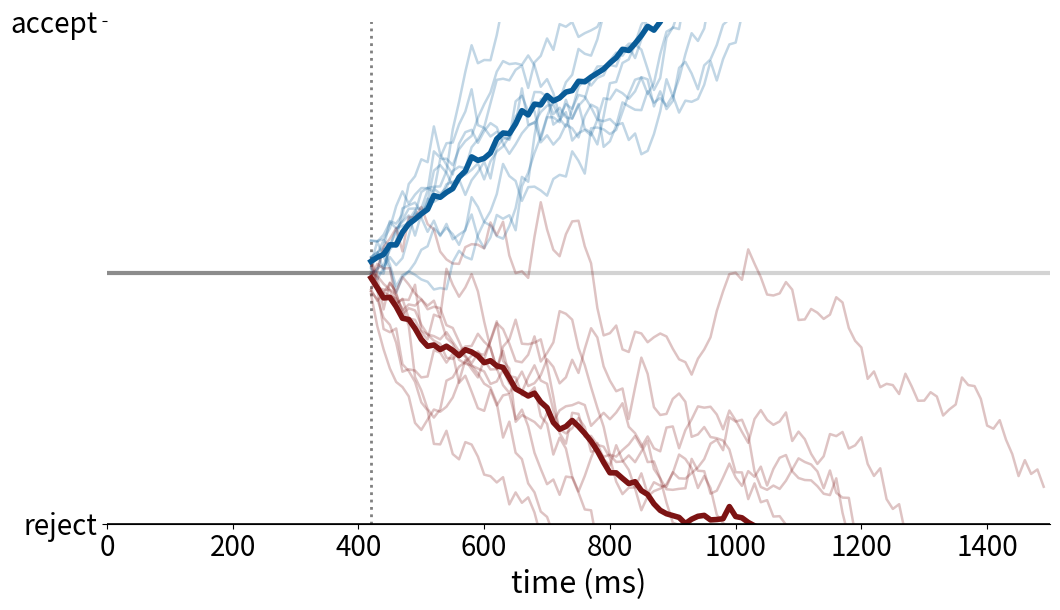

Generate this figure with matplotlib:
# # code from: https://github.com/nmarinsek/data-visualization-notebooks/blob/master/drift-diffusion-plot.ipynb
# this code creates a DDM figure for publications

import pandas as pd
import numpy as np
import matplotlib.pyplot as plt

# -----------------------------
# Global styling
# -----------------------------
plt.rcParams.update({
    'font.size': 20,
    'axes.labelsize': 22,
    'xtick.labelsize': 20,
    'ytick.labelsize': 20
})

customPalette = ["#7C1313", "#095C98", '#D3500C', '#FFB139']
plt.rcParams['axes.prop_cycle'] = plt.cycler(color=customPalette)

# -----------------------------
# Timing parameters in ms
# -----------------------------
total_ms = 1500          # full x-axis extent
dt_ms = 10               # resolution of simulation
ndt_ms = 420             # non-decision time
accum_ms = total_ms - ndt_ms
bias = 0.09  #bias in random walk

n_total = total_ms // dt_ms
n_ndt = ndt_ms // dt_ms
n_accum = accum_ms // dt_ms

time_pre = np.arange(0, ndt_ms, dt_ms)
time_post = np.arange(ndt_ms, total_ms, dt_ms)

# -----------------------------
# Diffusion parameters
# -----------------------------
n = 10
upperbound = 100
lowerbound = -100

def simulate_ddm_path(n_accum, bias, noise=1.0, start_value=0.0):
    """Simulate one diffusion path only during the accumulation period."""
    increments = np.random.randn(n_accum) * noise + bias
    walk = np.cumsum(increments) + start_value
    return walk

def apply_sticky_bounds(values, upperbound, lowerbound):
    """Stop path after first boundary crossing."""
    values = values.copy()
    bound_hits = np.where((values > upperbound) | (values < lowerbound))[0]
    if len(bound_hits) > 0:
        values[bound_hits[0] + 1:] = np.nan
    return values

# -----------------------------
# Simulate two groups
# -----------------------------
np.random.seed(7)

# positive drift: reward-dominant
data1 = pd.DataFrame({
    i: simulate_ddm_path(n_accum, bias=+2.5, noise=6.0)
    for i in range(n)
})

# negative drift: pain-dominant
data2 = pd.DataFrame({
    i: simulate_ddm_path(n_accum, bias=-1.7, noise=6.0)
    for i in range(n)
})

# -----------------------------
# Plot
# -----------------------------
fig, ax = plt.subplots(figsize=(11, 6.5))

# Neutral gray pre-accumulation segment
ax.plot([0, ndt_ms], [0, 0], color='gray', lw=3, alpha=0.9, zorder=2)

# Neutral gray center line after accumulation onset
ax.hlines(0, xmin=ndt_ms, xmax=total_ms, color='lightgray', lw=3, zorder=0)

# Vertical onset marker
ax.axvline(ndt_ms, color='gray', linestyle=':', lw=2)

# Individual reward-dominant paths
for col in data1.columns:
    y = apply_sticky_bounds(data1[col].values, upperbound, lowerbound)
    ax.plot(time_post, y, color=customPalette[1], alpha=0.25, lw=1.8)

# Individual pain-dominant paths
for col in data2.columns:
    y = apply_sticky_bounds(data2[col].values, upperbound, lowerbound)
    ax.plot(time_post, y, color=customPalette[0], alpha=0.25, lw=1.8)

# Mean reward path
mean1 = apply_sticky_bounds(data1.mean(axis=1).values, upperbound, lowerbound)
ax.plot(time_post, mean1, color=customPalette[1], lw=4)

# Mean pain path
mean2 = apply_sticky_bounds(data2.mean(axis=1).values, upperbound, lowerbound)
ax.plot(time_post, mean2, color=customPalette[0], lw=4)

# Bounds
ax.axhline(upperbound, color='black', lw=1.2)
ax.axhline(lowerbound, color='black', lw=1.2)

# Formatting
ax.set_xlim(0, total_ms)
ax.set_ylim(lowerbound, upperbound)
ax.set_xlabel('time (ms)')
ax.set_yticks([lowerbound, upperbound])
ax.set_yticklabels(['reject', 'accept'])

# Clean up spines
ax.spines['left'].set_visible(False)
ax.spines['right'].set_visible(False)
ax.spines['top'].set_visible(False)

plt.tight_layout()
plt.show()
